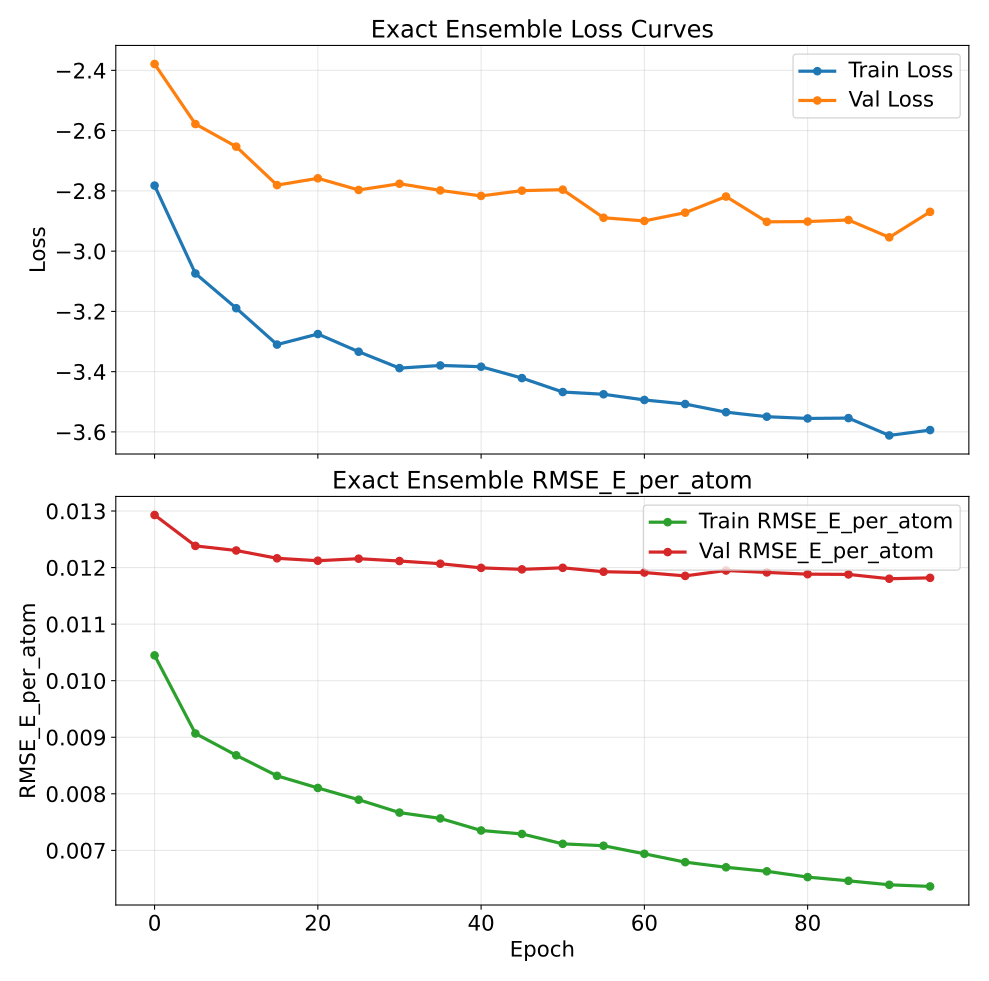

Source data for this figure (header and first rows):
epoch, train_loss, val_loss, train_rmse_e_atom, val_rmse_e_atom
0, -2.782, -2.379, 0.01045, 0.01293
5, -3.074, -2.578, 0.009067, 0.01238
10, -3.189, -2.653, 0.008681, 0.0123
15, -3.31, -2.781, 0.008318, 0.01216
20, -3.275, -2.758, 0.008104, 0.01212
25, -3.334, -2.797, 0.007895, 0.01216
30, -3.388, -2.776, 0.007668, 0.01212
35, -3.379, -2.798, 0.007565, 0.01207
40, -3.384, -2.817, 0.007351, 0.01199
45, -3.421, -2.799, 0.00729, 0.01197
50, -3.468, -2.796, 0.007116, 0.012
55, -3.475, -2.889, 0.007082, 0.01193
60, -3.494, -2.9, 0.006939, 0.01191
65, -3.508, -2.872, 0.006792, 0.01185
70, -3.535, -2.819, 0.006701, 0.01195
75, -3.55, -2.903, 0.00663, 0.01191
80, -3.555, -2.902, 0.006527, 0.01188
85, -3.554, -2.897, 0.006462, 0.01188
90, -3.612, -2.954, 0.006391, 0.0118
95, -3.594, -2.87, 0.006362, 0.01182
